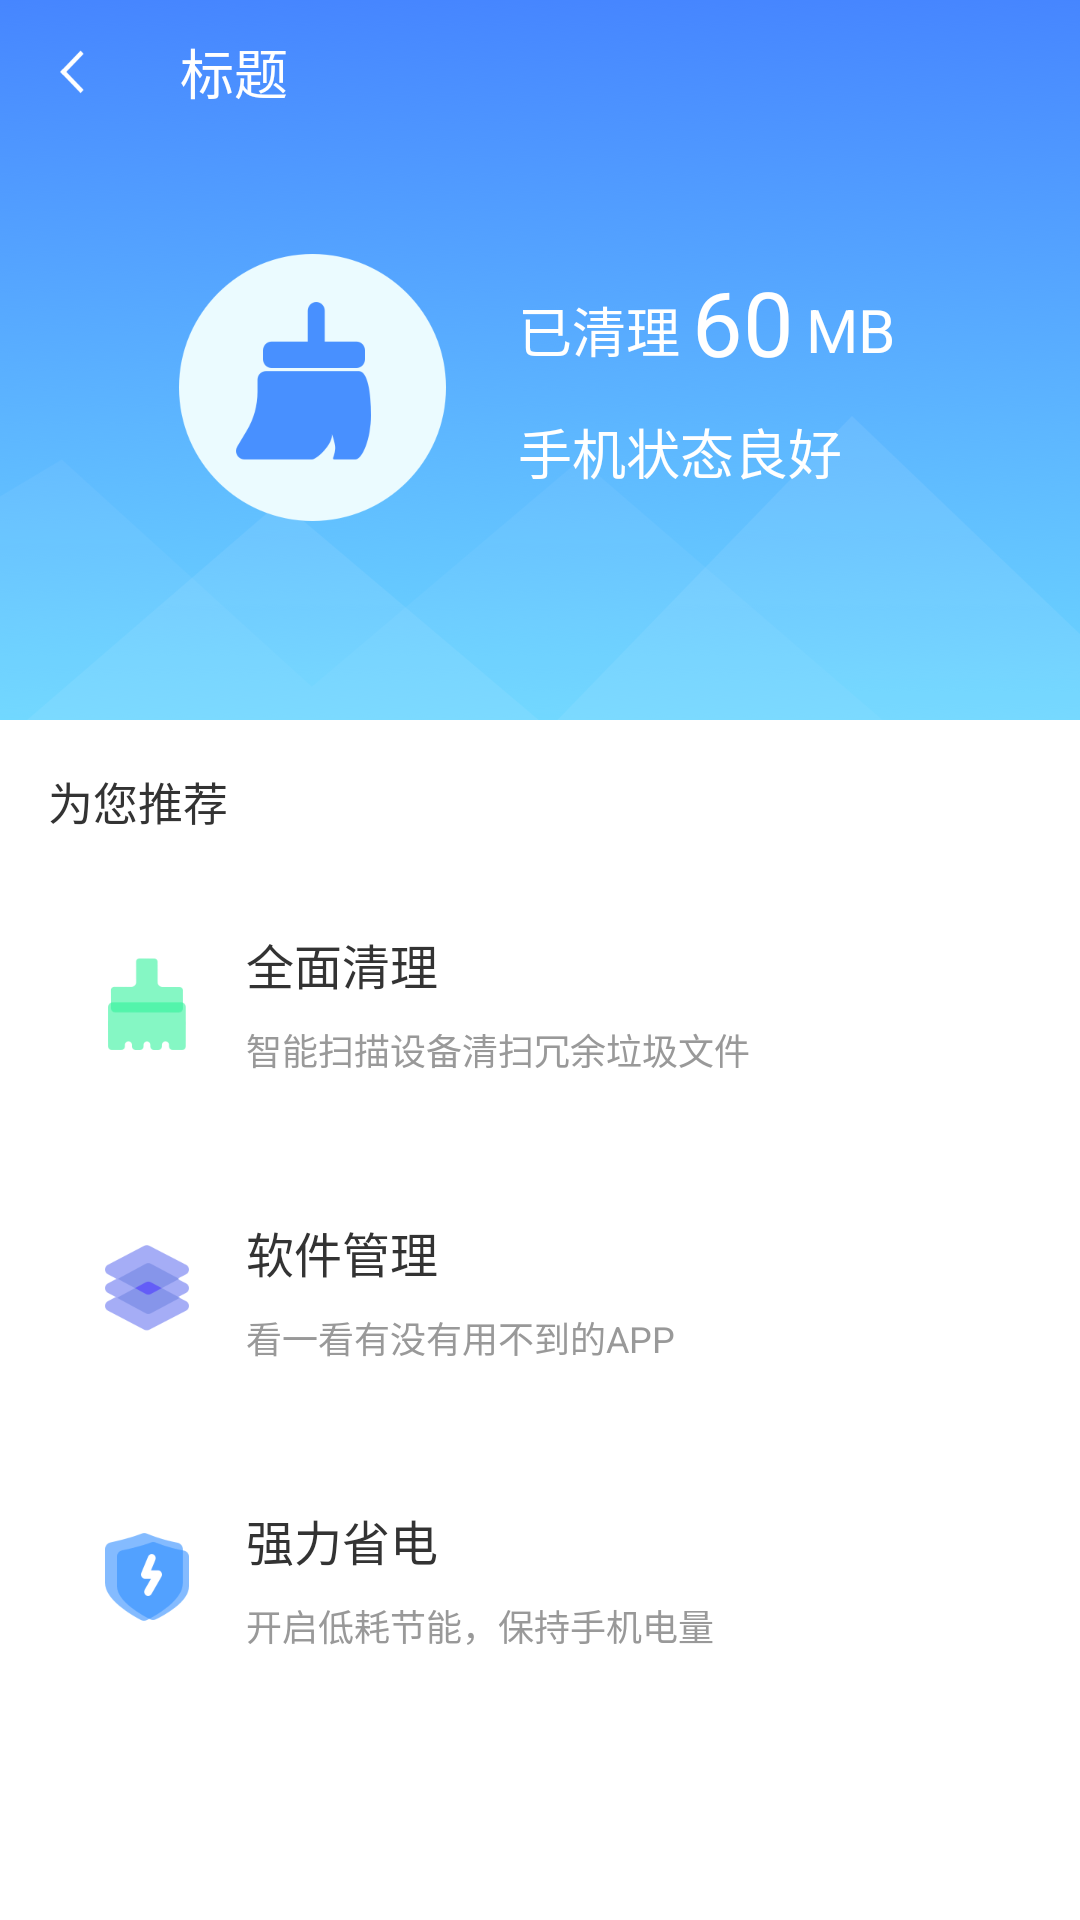

Write the Android layout XML for this screen, with the resource values it uses.
<!-- AndroidManifest.xml: application theme Theme.Cleaner13 -->
<!-- res/layout/activity_clear_cache_complete.xml -->
<?xml version="1.0" encoding="utf-8"?>
<androidx.constraintlayout.widget.ConstraintLayout xmlns:android="http://schemas.android.com/apk/res/android"
    xmlns:app="http://schemas.android.com/apk/res-auto"
    android:layout_width="match_parent"
    android:layout_height="match_parent">

    <androidx.constraintlayout.widget.ConstraintLayout
        android:id="@+id/cl_top"
        android:layout_width="0dp"
        android:layout_height="wrap_content"
        android:animateLayoutChanges="true"
        app:layout_constraintEnd_toEndOf="parent"
        app:layout_constraintStart_toStartOf="parent"
        app:layout_constraintTop_toTopOf="parent">

        <ImageView
            android:layout_width="0dp"
            android:layout_height="240dp"
            android:scaleType="centerCrop"
            android:src="@mipmap/bg_temperature_1"
            app:layout_constraintEnd_toEndOf="parent"
            app:layout_constraintStart_toStartOf="parent"
            app:layout_constraintTop_toTopOf="parent" />

        <include
            android:id="@+id/toolbar"
            layout="@layout/toolbar_common"
            android:layout_width="0dp"
            android:layout_height="@dimen/toolbar_height" />

        <ImageView
            android:id="@+id/iv_image"
            android:layout_width="wrap_content"
            android:layout_height="wrap_content"
            android:background="@mipmap/ic_clean"
            app:layout_constraintBottom_toBottomOf="parent"
            app:layout_constraintEnd_toEndOf="parent"
            app:layout_constraintHorizontal_bias="0.22"
            app:layout_constraintStart_toStartOf="parent"
            app:layout_constraintTop_toTopOf="parent"
            app:layout_constraintVertical_bias="0.56" />

        
        <TextView
            android:id="@+id/tv_text1"
            android:layout_width="wrap_content"
            android:layout_height="wrap_content"
            android:layout_marginStart="24dp"
            android:paddingStart="0dp"
            android:paddingEnd="4dp"
            android:text="已清理"
            android:textColor="@color/white"
            android:textSize="18sp"
            app:layout_constraintBottom_toBottomOf="@id/tv_description"
            app:layout_constraintEnd_toStartOf="@id/tv_description"
            app:layout_constraintHorizontal_chainStyle="packed"
            app:layout_constraintStart_toEndOf="@id/iv_image"
            app:layout_constraintTop_toTopOf="@id/tv_description"
            app:layout_constraintVertical_bias="0.7" />

        <TextView
            android:id="@+id/tv_description"
            android:layout_width="wrap_content"
            android:layout_height="wrap_content"
            android:layout_marginBottom="10dp"
            android:text="60"
            android:textColor="@color/white"
            android:textSize="30sp"
            app:layout_constraintBottom_toTopOf="@id/tv_text2"
            app:layout_constraintEnd_toStartOf="@id/tv_unit"
            app:layout_constraintStart_toEndOf="@id/tv_text1"
            app:layout_constraintTop_toTopOf="@id/iv_image"
            app:layout_constraintVertical_bias="0.2"
            app:layout_constraintVertical_chainStyle="packed" />

        <TextView
            android:id="@+id/tv_unit"
            android:layout_width="wrap_content"
            android:layout_height="wrap_content"
            android:paddingStart="4dp"
            android:paddingEnd="0dp"
            android:text="MB"
            android:textColor="@color/white"
            android:textSize="20sp"
            app:layout_constraintBottom_toBottomOf="@id/tv_description"
            app:layout_constraintStart_toEndOf="@id/tv_description"
            app:layout_constraintTop_toTopOf="@id/tv_description"
            app:layout_constraintVertical_bias="0.7" />

        <TextView
            android:id="@+id/tv_text2"
            android:layout_width="wrap_content"
            android:layout_height="wrap_content"
            android:text="手机状态良好"
            android:textColor="@color/white"
            android:textSize="18sp"
            app:layout_constraintBottom_toBottomOf="@id/iv_image"
            app:layout_constraintStart_toStartOf="@id/tv_text1"
            app:layout_constraintTop_toBottomOf="@id/tv_description" />

    </androidx.constraintlayout.widget.ConstraintLayout>

    <androidx.core.widget.NestedScrollView
        android:id="@+id/nsv_function"
        android:layout_width="0dp"
        android:layout_height="0dp"
        android:background="@color/white"
        app:layout_constraintBottom_toBottomOf="parent"
        app:layout_constraintEnd_toEndOf="parent"
        app:layout_constraintStart_toStartOf="parent"
        app:layout_constraintTop_toBottomOf="@id/cl_top">

        <LinearLayout
            android:layout_width="match_parent"
            android:layout_height="match_parent"
            android:animateLayoutChanges="true"
            android:orientation="vertical">

            <androidx.cardview.widget.CardView
                android:id="@+id/cv_ad_container"
                android:layout_width="match_parent"
                android:layout_height="wrap_content"
                android:layout_marginHorizontal="16dp"
                android:layout_marginTop="16dp"
                android:visibility="gone"
                app:cardCornerRadius="8dp"
                app:cardElevation="@dimen/elevation">

                <FrameLayout
                    android:id="@+id/fl_ad_container"
                    android:layout_width="300dp"
                    android:layout_height="wrap_content"
                    android:layout_gravity="center"
                    android:layout_margin="4dp" />

            </androidx.cardview.widget.CardView>

            <TextView
                android:id="@+id/tv_service_count"
                android:layout_width="wrap_content"
                android:layout_height="wrap_content"
                android:layout_marginStart="16dp"
                android:paddingTop="16dp"
                android:paddingBottom="8dp"
                android:text="为您推荐"
                android:textColor="#333333"
                android:textSize="15sp" />

            <include
                android:id="@+id/clean"
                layout="@layout/layout_clean"
                android:layout_width="match_parent"
                android:layout_height="@dimen/item_height"
                android:layout_marginHorizontal="16dp"
                android:layout_marginVertical="8dp" />

            <include
                android:id="@+id/remove_app"
                layout="@layout/layout_remove_app"
                android:layout_width="match_parent"
                android:layout_height="@dimen/item_height"
                android:layout_marginHorizontal="16dp"
                android:layout_marginVertical="8dp" />

            <include
                android:id="@+id/power_saving"
                layout="@layout/layout_power_saving"
                android:layout_width="match_parent"
                android:layout_height="@dimen/item_height"
                android:layout_marginHorizontal="16dp"
                android:layout_marginVertical="8dp" />

        </LinearLayout>

    </androidx.core.widget.NestedScrollView>

</androidx.constraintlayout.widget.ConstraintLayout>
<!-- res/layout/toolbar_common.xml (included above) -->
<?xml version="1.0" encoding="utf-8"?>
<androidx.constraintlayout.widget.ConstraintLayout xmlns:android="http://schemas.android.com/apk/res/android"
    xmlns:app="http://schemas.android.com/apk/res-auto"
    xmlns:tool="http://schemas.android.com/tools"
    android:layout_width="match_parent"
    android:layout_height="@dimen/toolbar_height">

    <ImageView
        android:id="@+id/iv_back"
        android:layout_width="48dp"
        android:layout_height="0dp"
        android:scaleType="center"
        android:src="@mipmap/ic_back_light"
        app:layout_constraintBottom_toBottomOf="parent"
        app:layout_constraintStart_toStartOf="parent"
        app:layout_constraintTop_toTopOf="parent" />

    <TextView
        android:id="@+id/tv_title"
        android:layout_width="wrap_content"
        android:layout_height="0dp"
        android:layout_marginStart="12dp"
        android:gravity="center"
        android:textColor="@color/white"
        android:textSize="18sp"
        app:layout_constraintBottom_toBottomOf="parent"
        app:layout_constraintStart_toEndOf="@id/iv_back"
        app:layout_constraintTop_toTopOf="parent"
        tool:text="标题" />

</androidx.constraintlayout.widget.ConstraintLayout>
<!-- res/layout/layout_clean.xml (included above) -->
<?xml version="1.0" encoding="utf-8"?>
<androidx.constraintlayout.widget.ConstraintLayout xmlns:android="http://schemas.android.com/apk/res/android"
    xmlns:app="http://schemas.android.com/apk/res-auto"
    android:layout_width="match_parent"
    android:layout_height="@dimen/item_height"
    android:background="@drawable/bg_white_corners_8"
    android:elevation="@dimen/elevation"
    android:paddingHorizontal="16dp">

    <ImageView
        android:id="@+id/iv_icon"
        android:layout_width="wrap_content"
        android:layout_height="wrap_content"
        android:scaleType="fitXY"
        android:src="@mipmap/ic_item_scanning"
        app:layout_constraintBottom_toBottomOf="parent"
        app:layout_constraintStart_toStartOf="parent"
        app:layout_constraintTop_toTopOf="parent" />

    <TextView
        android:id="@+id/tv_title"
        android:layout_width="wrap_content"
        android:layout_height="wrap_content"
        android:layout_marginStart="16dp"
        android:layout_marginBottom="8dp"
        android:text="全面清理"
        android:textColor="#ff333333"
        android:textSize="16sp"
        app:layout_constraintBottom_toTopOf="@id/tv_subtitle"
        app:layout_constraintStart_toEndOf="@id/iv_icon"
        app:layout_constraintTop_toTopOf="parent"
        app:layout_constraintVertical_chainStyle="packed" />

    <TextView
        android:id="@+id/tv_subtitle"
        android:layout_width="wrap_content"
        android:layout_height="wrap_content"
        android:text="智能扫描设备清扫冗余垃圾文件"
        android:textColor="#ff999999"
        android:textSize="12sp"
        app:layout_constraintBottom_toBottomOf="parent"
        app:layout_constraintStart_toStartOf="@id/tv_title"
        app:layout_constraintTop_toBottomOf="@id/tv_title" />

</androidx.constraintlayout.widget.ConstraintLayout>
<!-- res/layout/layout_remove_app.xml (included above) -->
<?xml version="1.0" encoding="utf-8"?>
<androidx.constraintlayout.widget.ConstraintLayout xmlns:android="http://schemas.android.com/apk/res/android"
    xmlns:app="http://schemas.android.com/apk/res-auto"
    android:layout_width="match_parent"
    android:layout_height="@dimen/item_height"
    android:background="@drawable/bg_white_corners_8"
    android:elevation="@dimen/elevation"
    android:paddingHorizontal="16dp">

    <ImageView
        android:id="@+id/iv_icon"
        android:layout_width="wrap_content"
        android:layout_height="wrap_content"
        android:scaleType="fitXY"
        android:src="@mipmap/ic_item_checking"
        app:layout_constraintBottom_toBottomOf="parent"
        app:layout_constraintStart_toStartOf="parent"
        app:layout_constraintTop_toTopOf="parent" />

    <TextView
        android:id="@+id/tv_title"
        android:layout_width="wrap_content"
        android:layout_height="wrap_content"
        android:layout_marginStart="16dp"
        android:layout_marginBottom="8dp"
        android:text="软件管理"
        android:textColor="#ff333333"
        android:textSize="16sp"
        app:layout_constraintBottom_toTopOf="@id/tv_subtitle"
        app:layout_constraintStart_toEndOf="@id/iv_icon"
        app:layout_constraintTop_toTopOf="parent"
        app:layout_constraintVertical_chainStyle="packed" />

    <TextView
        android:id="@+id/tv_subtitle"
        android:layout_width="wrap_content"
        android:layout_height="wrap_content"
        android:text="看一看有没有用不到的APP"
        android:textColor="#ff999999"
        android:textSize="12sp"
        app:layout_constraintBottom_toBottomOf="parent"
        app:layout_constraintStart_toStartOf="@id/tv_title"
        app:layout_constraintTop_toBottomOf="@id/tv_title" />

</androidx.constraintlayout.widget.ConstraintLayout>
<!-- res/layout/layout_power_saving.xml (included above) -->
<?xml version="1.0" encoding="utf-8"?>
<androidx.constraintlayout.widget.ConstraintLayout xmlns:android="http://schemas.android.com/apk/res/android"
    xmlns:app="http://schemas.android.com/apk/res-auto"
    android:layout_width="match_parent"
    android:layout_height="@dimen/item_height"
    android:background="@drawable/bg_white_corners_8"
    android:elevation="@dimen/elevation"
    android:paddingHorizontal="16dp">

    <ImageView
        android:id="@+id/iv_icon"
        android:layout_width="wrap_content"
        android:layout_height="wrap_content"
        android:scaleType="fitXY"
        android:src="@mipmap/ic_item_saving"
        app:layout_constraintBottom_toBottomOf="parent"
        app:layout_constraintStart_toStartOf="parent"
        app:layout_constraintTop_toTopOf="parent" />

    <TextView
        android:id="@+id/tv_title"
        android:layout_width="wrap_content"
        android:layout_height="wrap_content"
        android:layout_marginStart="16dp"
        android:layout_marginBottom="8dp"
        android:text="强力省电"
        android:textColor="#ff333333"
        android:textSize="16sp"
        app:layout_constraintBottom_toTopOf="@id/tv_subtitle"
        app:layout_constraintStart_toEndOf="@id/iv_icon"
        app:layout_constraintTop_toTopOf="parent"
        app:layout_constraintVertical_chainStyle="packed" />

    <TextView
        android:id="@+id/tv_subtitle"
        android:layout_width="wrap_content"
        android:layout_height="wrap_content"
        android:text="开启低耗节能，保持手机电量"
        android:textColor="#ff999999"
        android:textSize="12sp"
        app:layout_constraintBottom_toBottomOf="parent"
        app:layout_constraintStart_toStartOf="@id/tv_title"
        app:layout_constraintTop_toBottomOf="@id/tv_title" />

</androidx.constraintlayout.widget.ConstraintLayout>
<!-- resources referenced by this layout -->
<resources>
  <color name="white">#FFFFFFFF</color>
  <dimen name="elevation">3dp</dimen>
  <dimen name="item_height">80dp</dimen>
  <dimen name="toolbar_height">48dp</dimen>
  <!-- mipmap bg_temperature_1: webp bitmap (mipmap-xxhdpi, 38960 bytes) -->
  <!-- mipmap ic_back_light: webp bitmap (mipmap-xxhdpi, 486 bytes) -->
  <!-- mipmap ic_clean: webp bitmap (mipmap-xxhdpi, 8486 bytes) -->
  <!-- mipmap ic_item_checking: webp bitmap (mipmap-xxhdpi, 4956 bytes) -->
  <!-- mipmap ic_item_saving: webp bitmap (mipmap-xxhdpi, 4392 bytes) -->
  <!-- mipmap ic_item_scanning: webp bitmap (mipmap-xxhdpi, 2030 bytes) -->
  <style name="Theme.Cleaner13" parent="Theme.MaterialComponents.DayNight.NoActionBar">
          
          <item name="colorPrimary">@color/white</item>
          <item name="colorPrimaryVariant">@color/white</item>
          <item name="colorOnPrimary">@color/white</item>
          
          <item name="colorSecondary">@color/teal_200</item>
          <item name="colorSecondaryVariant">@color/teal_700</item>
          <item name="colorOnSecondary">@color/black</item>
          
          <item name="android:statusBarColor" tools:targetApi="l">?attr/colorPrimaryVariant</item>
          
      </style>
  <color name="teal_200">#FF03DAC5</color>
  <color name="teal_700">#FF018786</color>
  <color name="black">#FF000000</color>
</resources>
